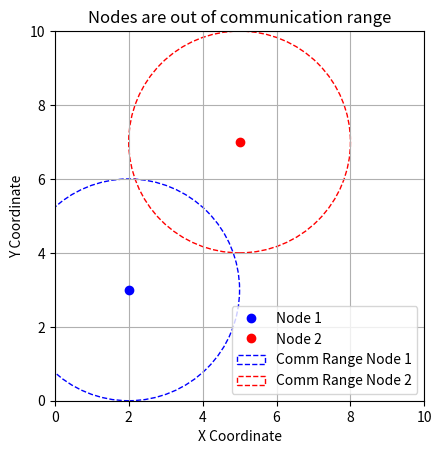

The script that saved this image:
import matplotlib.pyplot as plt
import numpy as np

# distância
def distance(node1, node2):
    return np.sqrt((node1[0] - node2[0])**2 + (node1[1] - node2[1])**2)

#  verificar se os nós estão dentro do alcance de comunicação
def in_communication_range(node1, node2, comm_range):
    return distance(node1, node2) <= comm_range

#  plot dos nós e o alcance de comunicação
def plot_nodes(node1, node2, comm_range):
    fig, ax = plt.subplots()
    ax.set_aspect('equal')
    
    # Plot dos nós
    ax.plot(node1[0], node1[1], 'bo', label='Node 1')
    ax.plot(node2[0], node2[1], 'ro', label='Node 2')
    
    # Plot do alcance de comunicação
    comm_circle1 = plt.Circle(node1, comm_range, color='blue', fill=False, linestyle='--', label='Comm Range Node 1')
    comm_circle2 = plt.Circle(node2, comm_range, color='red', fill=False, linestyle='--', label='Comm Range Node 2')
    
    ax.add_artist(comm_circle1)
    ax.add_artist(comm_circle2)
    
    # Verificar se os camaradas ( nós) estão dentro do alcance de comunicação
    if in_communication_range(node1, node2, comm_range):
        plt.title('Nodes are within communication range')
    else:
        plt.title('Nodes are out of communication range')
    
    plt.legend()
    plt.xlim(0, 10)
    plt.ylim(0, 10)
    plt.xlabel('X Coordinate')
    plt.ylabel('Y Coordinate')
    plt.grid(True)
    plt.show()

#teste
node1 = (2, 3)
node2 = (5, 7)
comm_range = 3

plot_nodes(node1, node2, comm_range)

